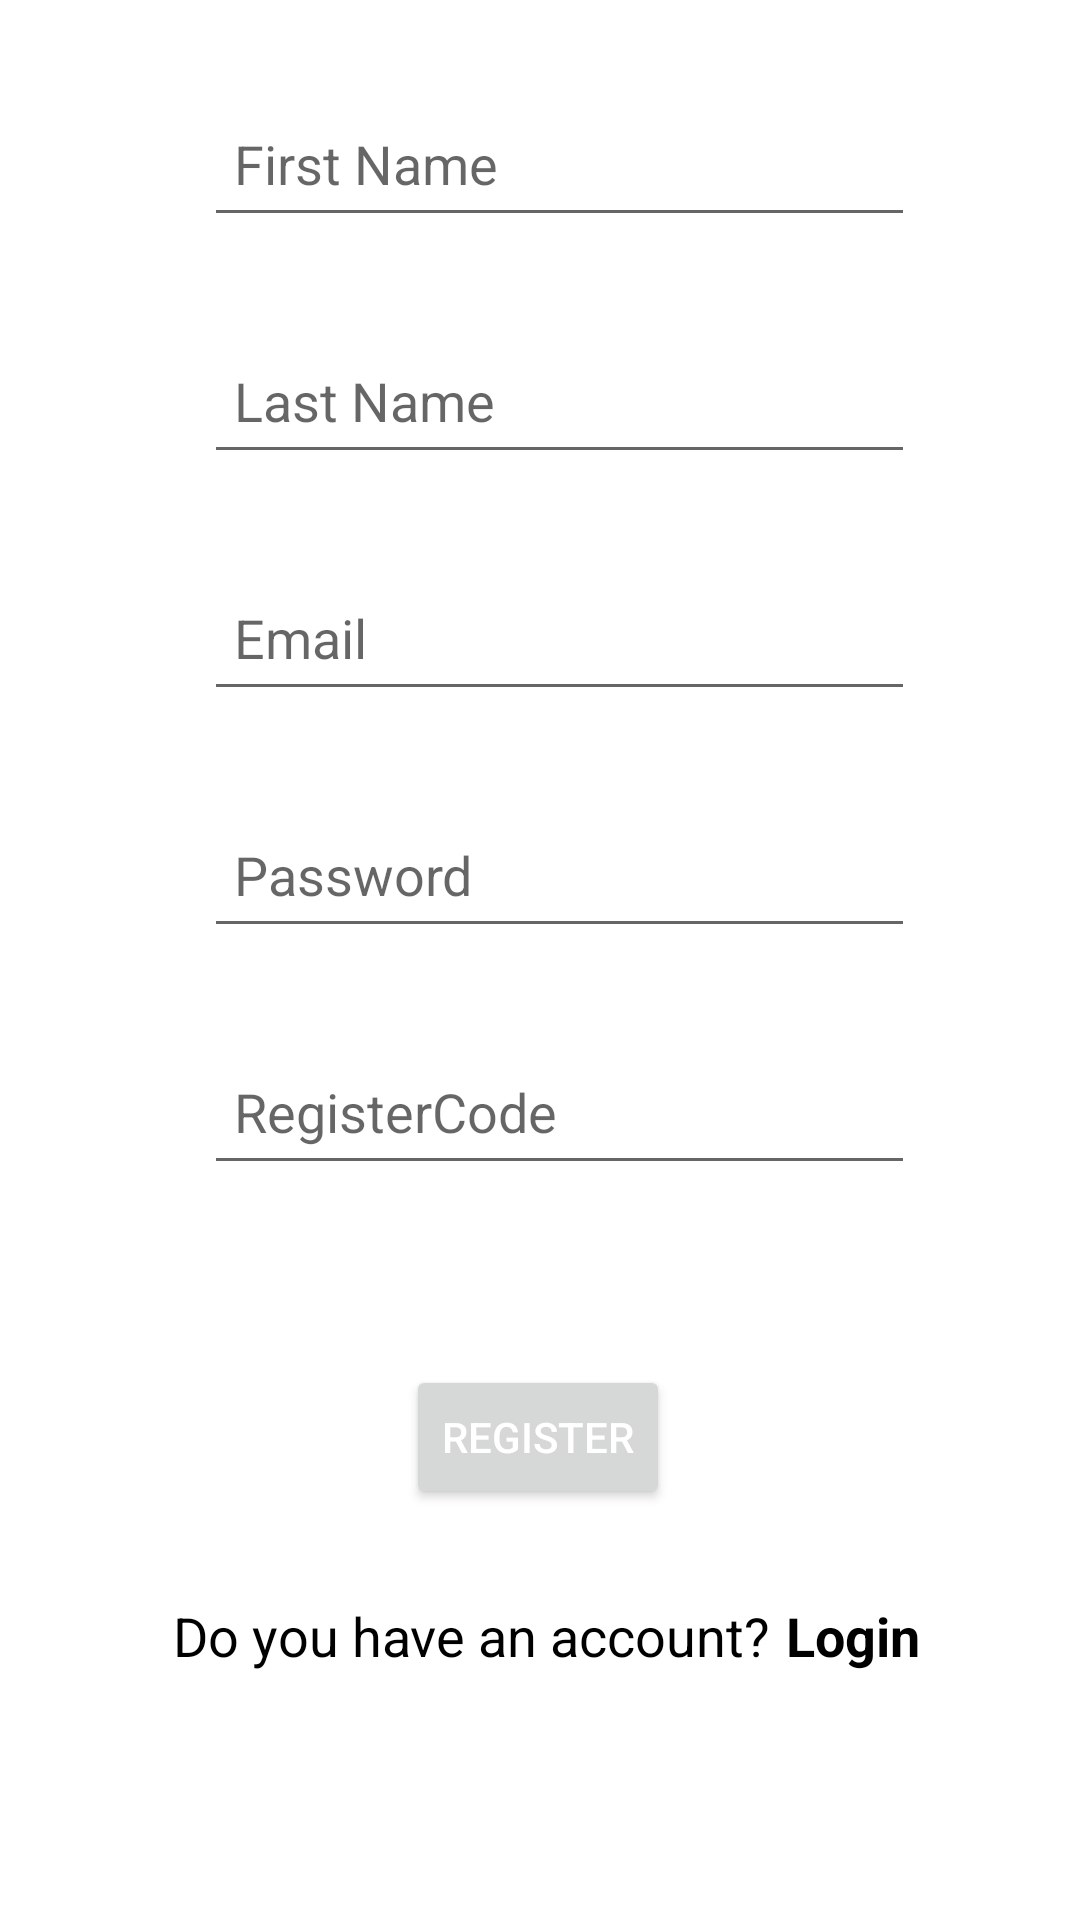

Produce the Android XML layout that renders to this screen, including the resource entries it uses.
<!-- AndroidManifest.xml: application theme Theme.TraditionalArchitectureMaintain -->
<!-- res/layout/activity_register.xml -->
<?xml version="1.0" encoding="utf-8"?>
<androidx.constraintlayout.widget.ConstraintLayout xmlns:android="http://schemas.android.com/apk/res/android"
    xmlns:app="http://schemas.android.com/apk/res-auto"
    xmlns:tools="http://schemas.android.com/tools"
    android:layout_width="match_parent"
    android:layout_height="match_parent"
    tools:context=".RegisterActivity">

    <EditText
        android:id="@+id/editTextFirstName"
        android:layout_width="237dp"
        android:layout_height="49dp"
        android:layout_marginStart="12dp"
        android:layout_marginTop="30dp"
        android:ems="10"
        android:hint="First Name"
        android:inputType="textPersonName"
        android:padding="10dp"
        android:textColor="@color/black"
        app:layout_constraintEnd_toEndOf="parent"
        app:layout_constraintHorizontal_bias="0.506"
        app:layout_constraintStart_toStartOf="parent"
        app:layout_constraintTop_toTopOf="parent" />

    <EditText
        android:id="@+id/editTextLastName"
        android:layout_width="237dp"
        android:layout_height="49dp"
        android:layout_marginTop="30dp"
        android:ems="10"
        android:hint="Last Name"
        android:inputType="textPersonName"
        android:padding="10dp"
        android:textColor="@color/black"
        app:layout_constraintStart_toStartOf="@+id/editTextFirstName"
        app:layout_constraintTop_toBottomOf="@+id/editTextFirstName" />

    <EditText
        android:id="@+id/editTextRegisterCode"
        android:layout_width="237dp"
        android:layout_height="49dp"
        android:layout_marginTop="30dp"
        android:ems="10"
        android:hint="RegisterCode"
        android:inputType="textPersonName"
        android:padding="10dp"
        android:textColor="@color/black"
        app:layout_constraintStart_toStartOf="@+id/editTextPassword"
        app:layout_constraintTop_toBottomOf="@+id/editTextPassword" />

    <EditText
        android:id="@+id/editTextEmailAddress"
        android:layout_width="237dp"
        android:layout_height="49dp"
        android:layout_marginTop="30dp"
        android:ems="10"
        android:hint="Email"
        android:inputType="textEmailAddress"
        android:padding="10dp"
        android:textColor="@color/black"
        app:layout_constraintStart_toStartOf="@+id/editTextLastName"
        app:layout_constraintTop_toBottomOf="@+id/editTextLastName" />


    <EditText
        android:id="@+id/editTextPassword"
        android:layout_width="237dp"
        android:layout_height="49dp"
        android:layout_marginTop="30dp"
        android:ems="10"
        android:hint="Password"
        android:inputType="textPassword"
        android:padding="10dp"
        android:textColor="@color/black"
        app:layout_constraintStart_toStartOf="@+id/editTextEmailAddress"
        app:layout_constraintTop_toBottomOf="@+id/editTextEmailAddress" />

    <Button
        android:id="@+id/buttonRegister"
        android:layout_width="wrap_content"
        android:layout_height="wrap_content"
        android:layout_marginTop="60dp"
        android:onClick="register"
        android:text="REGISTER"
        android:textColor="@color/white"
        app:layout_constraintEnd_toEndOf="parent"
        app:layout_constraintHorizontal_bias="0.498"
        app:layout_constraintStart_toStartOf="parent"
        app:layout_constraintTop_toBottomOf="@+id/editTextRegisterCode" />

    <LinearLayout
        android:id="@+id/linearLayout"
        android:layout_width="366dp"
        android:layout_height="56dp"
        android:layout_marginTop="30dp"
        android:orientation="horizontal"
        app:layout_constraintEnd_toEndOf="parent"
        app:layout_constraintHorizontal_bias="0.488"
        app:layout_constraintStart_toStartOf="parent"
        app:layout_constraintTop_toBottomOf="@+id/buttonRegister">


        <TextView
            android:id="@+id/textView"
            android:layout_width="match_parent"
            android:layout_height="wrap_content"
            android:layout_marginLeft="60dp"
            android:layout_weight="1"
            android:text="Do you have an account?"
            android:textColor="@color/black"
            android:textSize="18sp" />

        <TextView
            android:id="@+id/textViewLogin"
            android:layout_width="match_parent"
            android:layout_height="wrap_content"
            android:layout_weight="2.6"
            android:onClick="goToLogin"
            android:text="Login"
            android:textColor="@color/black"
            android:textSize="18sp"
            android:textStyle="bold" />
    </LinearLayout>
</androidx.constraintlayout.widget.ConstraintLayout>
<!-- resources referenced by this layout -->
<resources>
  <style name="Theme.TraditionalArchitectureMaintain" parent="Theme.MaterialComponents.DayNight.DarkActionBar">
          
          <item name="colorPrimary">@color/purple_500</item>
          <item name="colorPrimaryVariant">@color/purple_700</item>
          <item name="colorOnPrimary">@color/white</item>
          
          <item name="colorSecondary">@color/teal_200</item>
          <item name="colorSecondaryVariant">@color/teal_700</item>
          <item name="colorOnSecondary">@color/black</item>
          
          <item name="android:statusBarColor" tools:targetApi="l">?attr/colorPrimaryVariant</item>
          
      </style>
  <!-- not gathered from this repository: default colours our renderer supplied (Android Studio template values) -->
  <color name="purple_500">#FF6200EE</color>
  <color name="purple_700">#FF3700B3</color>
  <color name="teal_200">#FF03DAC5</color>
  <color name="teal_700">#FF018786</color>
  <color name="black">#FF000000</color>
  <color name="white">#FFFFFFFF</color>
</resources>
